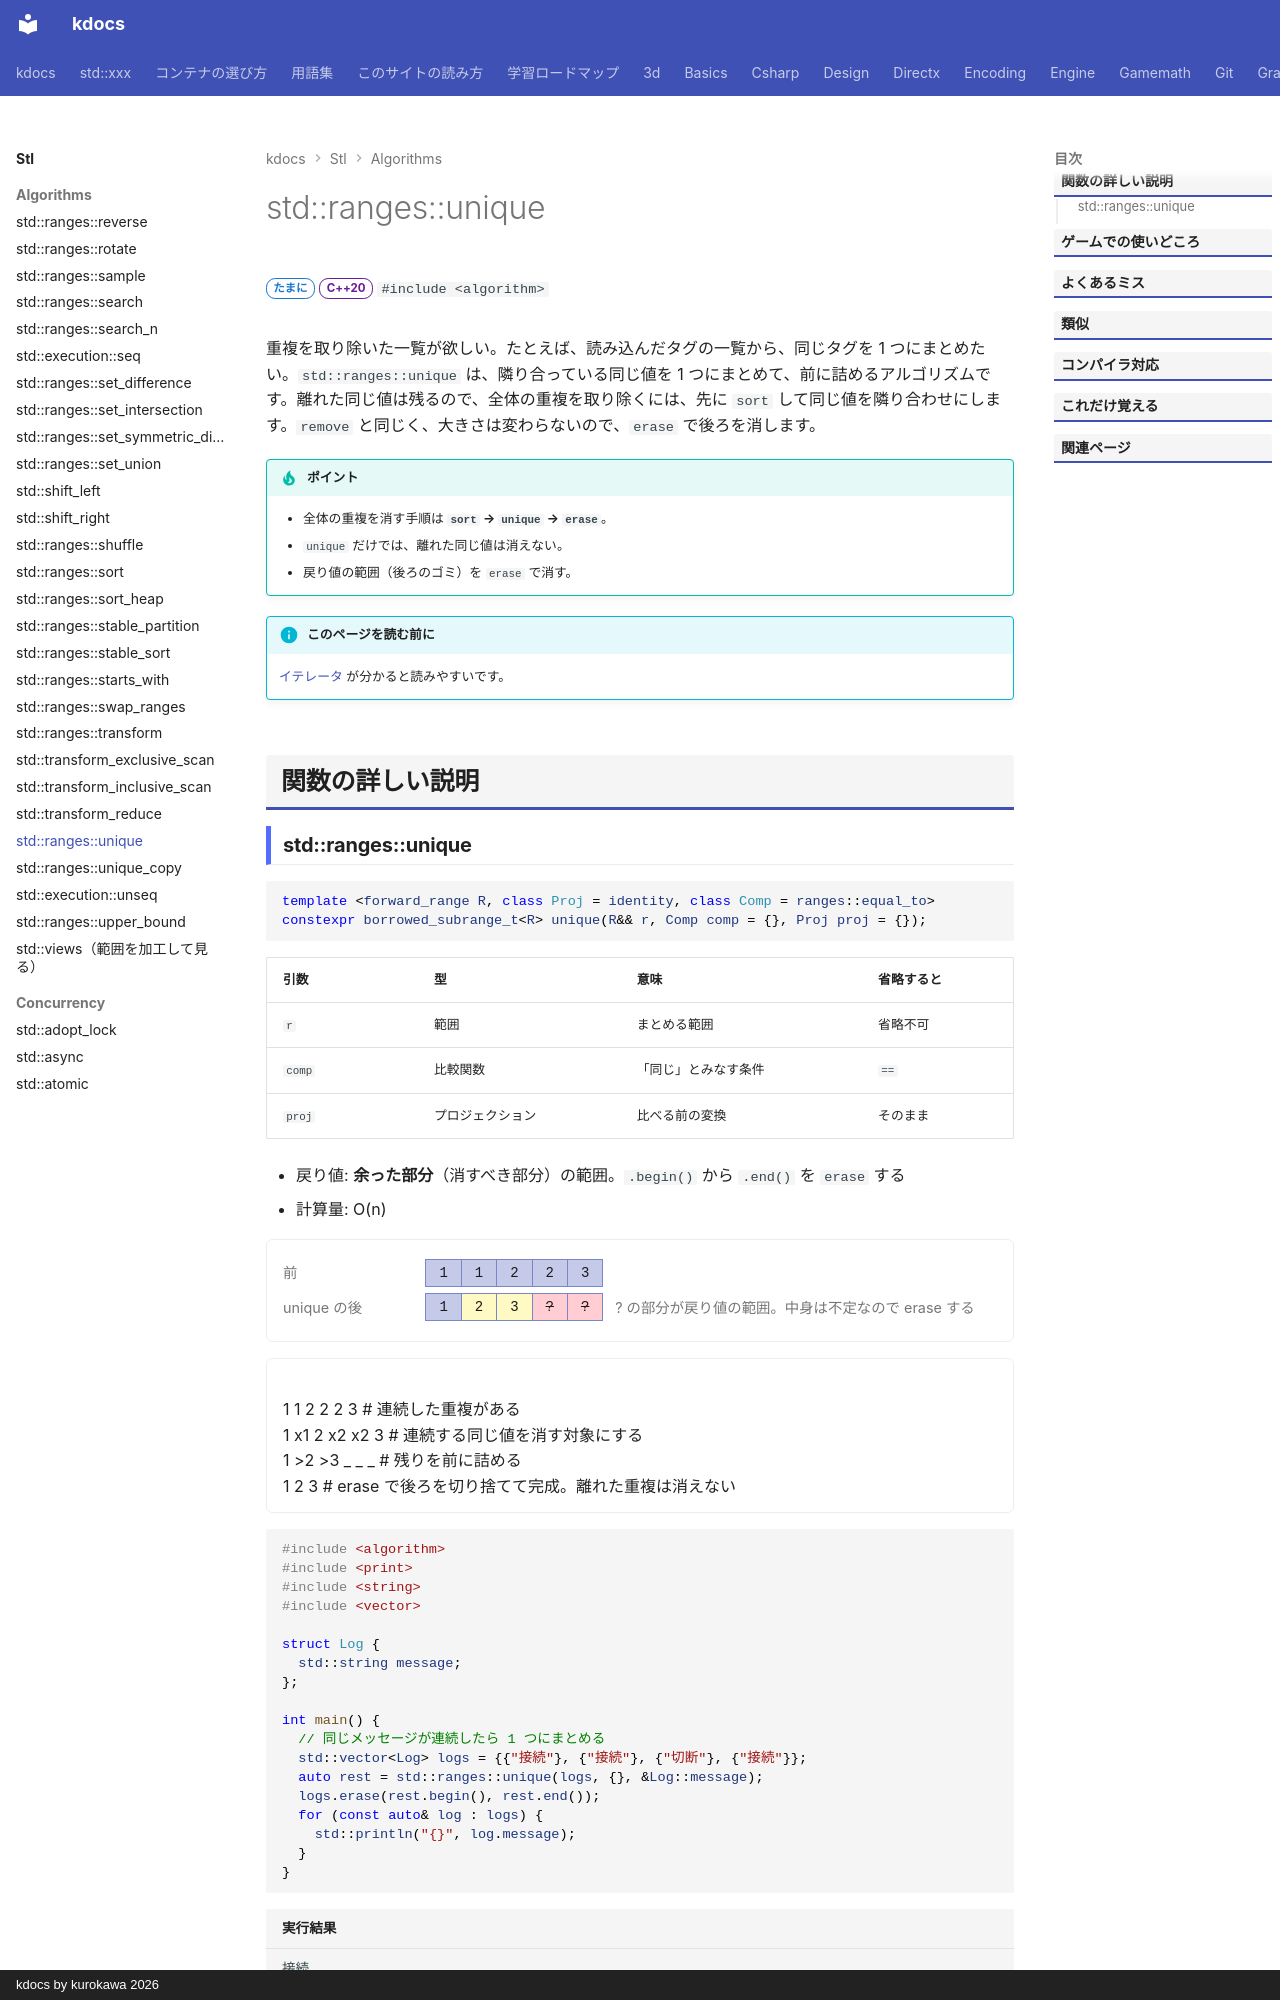

repository: qwzxdf/kdocs · page: stl/algorithms/unique/index.html · generator: mkdocs · copyright: kdocs by kurokawa 2026

---
title: std::ranges::unique
summary: "隣り合う重複を 1 つにまとめる（並べ替えておくと全体の重複を除ける）。"
order: 39
tags:
  - アルゴリズム
---

# std::ranges::unique

<div class="page-badges" markdown>
<span class="rank rank-sometimes">たまに</span>
<span class="ver ver-20">C++20</span>
`#include <algorithm>`
</div>

重複を取り除いた一覧が欲しい。たとえば、読み込んだタグの一覧から、同じタグを 1 つにまとめたい。`std::ranges::unique` は、隣り合っている同じ値を 1 つにまとめて、前に詰めるアルゴリズムです。離れた同じ値は残るので、全体の重複を取り除くには、先に `sort` して同じ値を隣り合わせにします。`remove` と同じく、大きさは変わらないので、`erase` で後ろを消します。

!!! tip "ポイント"
    - 全体の重複を消す手順は **`sort` → `unique` → `erase`**。
    - `unique` だけでは、離れた同じ値は消えない。
    - 戻り値の範囲（後ろのゴミ）を `erase` で消す。

!!! info "このページを読む前に"
    [イテレータ](../../basics/iterator.md) が分かると読みやすいです。

## 関数の詳しい説明
